Run: headless pygame with SDL's dummy video driver; simulated clock (each Clock.tick advances the game by its frame time, no real sleeping); random seed 0; keys injected as events and as key.get_pressed() state; no mouse input.
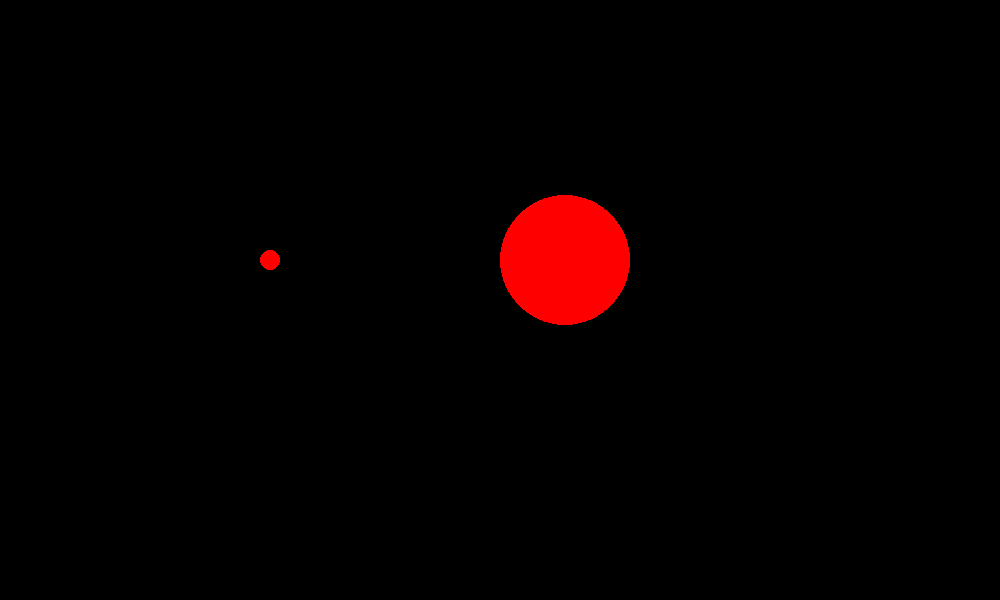
Frame 1 of 4 · flips 1–60 · no input
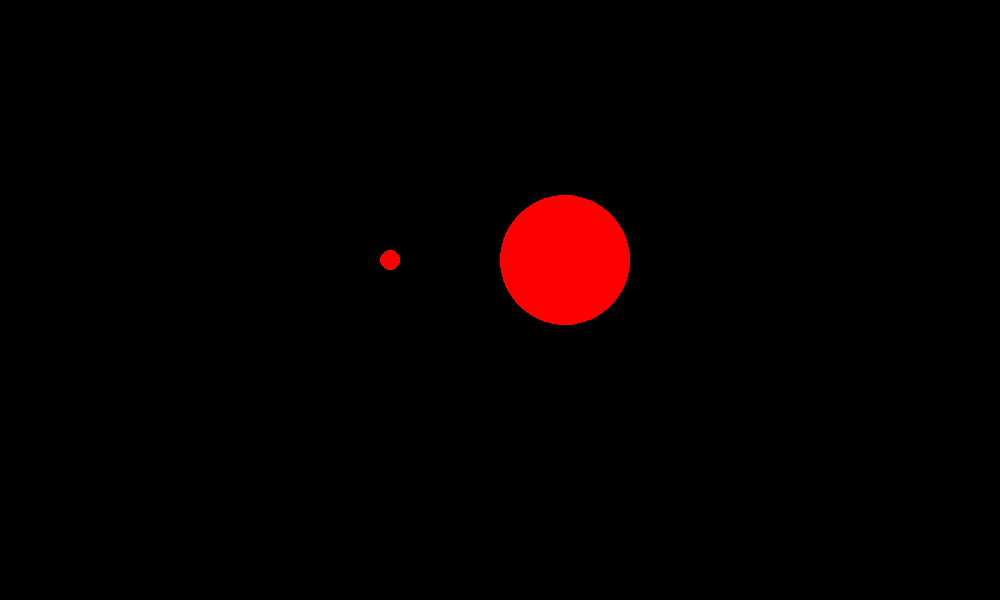
Frame 2 of 4 · flips 61–180 · tapped SPACE, RETURN · held RIGHT (→), D
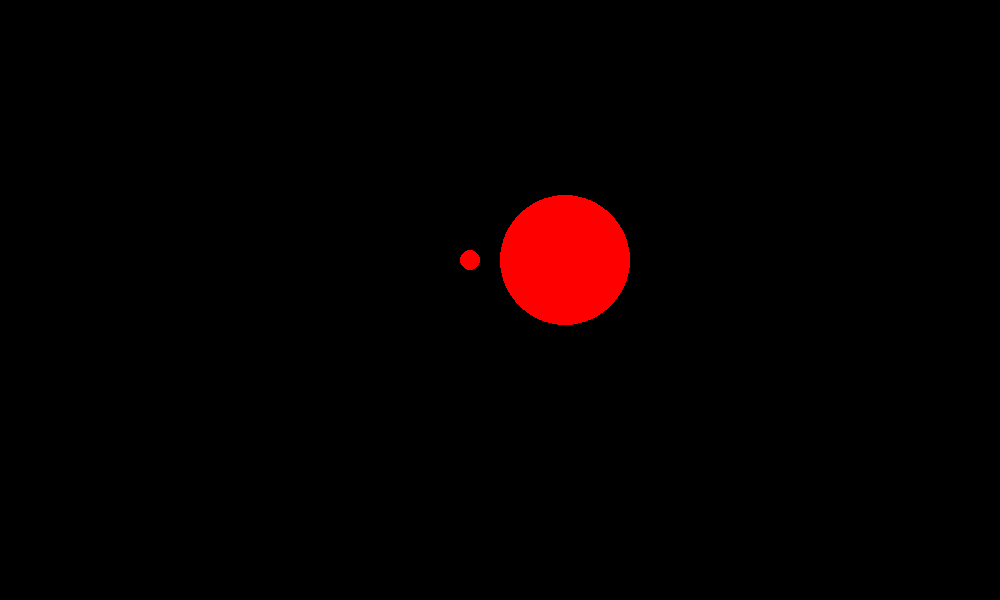
Frame 3 of 4 · flips 181–300 · held DOWN (↓), S
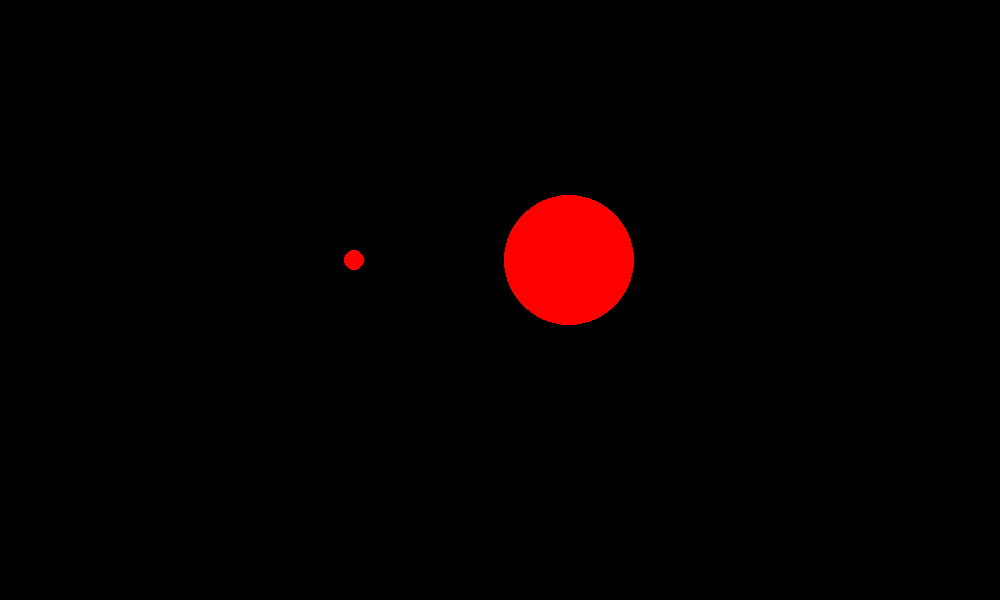
Frame 4 of 4 · flips 301–420 · held LEFT (←), A, UP (↑), W

The pygame program that drew these frames:

import pygame

pygame.init()

WIDTH = 1000
HEIGHT = 600

PARTICLE_X = 200
PARTICLE_y = 250
NUCLEUS_x = 500
NUCLEUS_y = 195
VEL = 1
PARTICLE_MASS = 5
NUCLEUS_MASS = 300

PARTICLE_VELOCITY = 40
NUCLEUS_VELOCITY = 0

RED = pygame.Color(255, 0, 0)

SCREEN = pygame.display.set_mode((WIDTH, HEIGHT))
pygame.display.set_caption("Collsion Visulization")

# Particle shape############
PARTICLE_RADIUS = 10
PARTICLE_SIZE_VALUE = PARTICLE_RADIUS * 2
PARTICLE_SIZE = (PARTICLE_SIZE_VALUE, PARTICLE_SIZE_VALUE)

particle = pygame.Surface(PARTICLE_SIZE)
pygame.draw.circle(particle, RED, (PARTICLE_RADIUS, PARTICLE_RADIUS), PARTICLE_RADIUS,0)
##############################


# NUCLEUS shape##############
NUCLEUS_RADIUS = 65
NUCLEUS_SIZE_VALUE = NUCLEUS_RADIUS * 2
NUCLEUS_SIZE = (NUCLEUS_SIZE_VALUE, NUCLEUS_SIZE_VALUE)

nucleus = pygame.Surface(NUCLEUS_SIZE)
pygame.draw.circle(nucleus, RED, (NUCLEUS_RADIUS, NUCLEUS_RADIUS), NUCLEUS_RADIUS,0)
##############################

collsion = False
while True:
    for event in pygame.event.get():
        if event.type == pygame.QUIT:
            quit()

    if (PARTICLE_X < NUCLEUS_x -PARTICLE_RADIUS*2) and not collsion:
    	PARTICLE_X += VEL	
    else:
        collsion = True
        NUCLEUS_VELOCITY_UPDATED = ((2*PARTICLE_MASS)/(PARTICLE_MASS+NUCLEUS_MASS)) * PARTICLE_VELOCITY
        PARTICLE_VELOCITY_UPDATED = ((PARTICLE_MASS-NUCLEUS_MASS)/(PARTICLE_MASS+NUCLEUS_MASS)) * PARTICLE_VELOCITY
        if PARTICLE_X < WIDTH - PARTICLE_RADIUS*2 and PARTICLE_X > 0:
        	PARTICLE_X += (VEL*PARTICLE_VELOCITY_UPDATED) / PARTICLE_VELOCITY
        if NUCLEUS_x < WIDTH - NUCLEUS_RADIUS*2  :	
            NUCLEUS_x += (VEL*NUCLEUS_VELOCITY_UPDATED) / PARTICLE_VELOCITY
        # if PARTICLE_X < 0 and NUCLEUS_x > WIDTH - NUCLEUS_RADIUS*2:
        #     collsion = False
        #     PARTICLE_X = 200
        #     NUCLEUS_x = 500
    SCREEN.fill((0, 0, 0))
    SCREEN.blit(particle, (PARTICLE_X, PARTICLE_y))
    SCREEN.blit(nucleus, (NUCLEUS_x, NUCLEUS_y))
    pygame.display.update()
